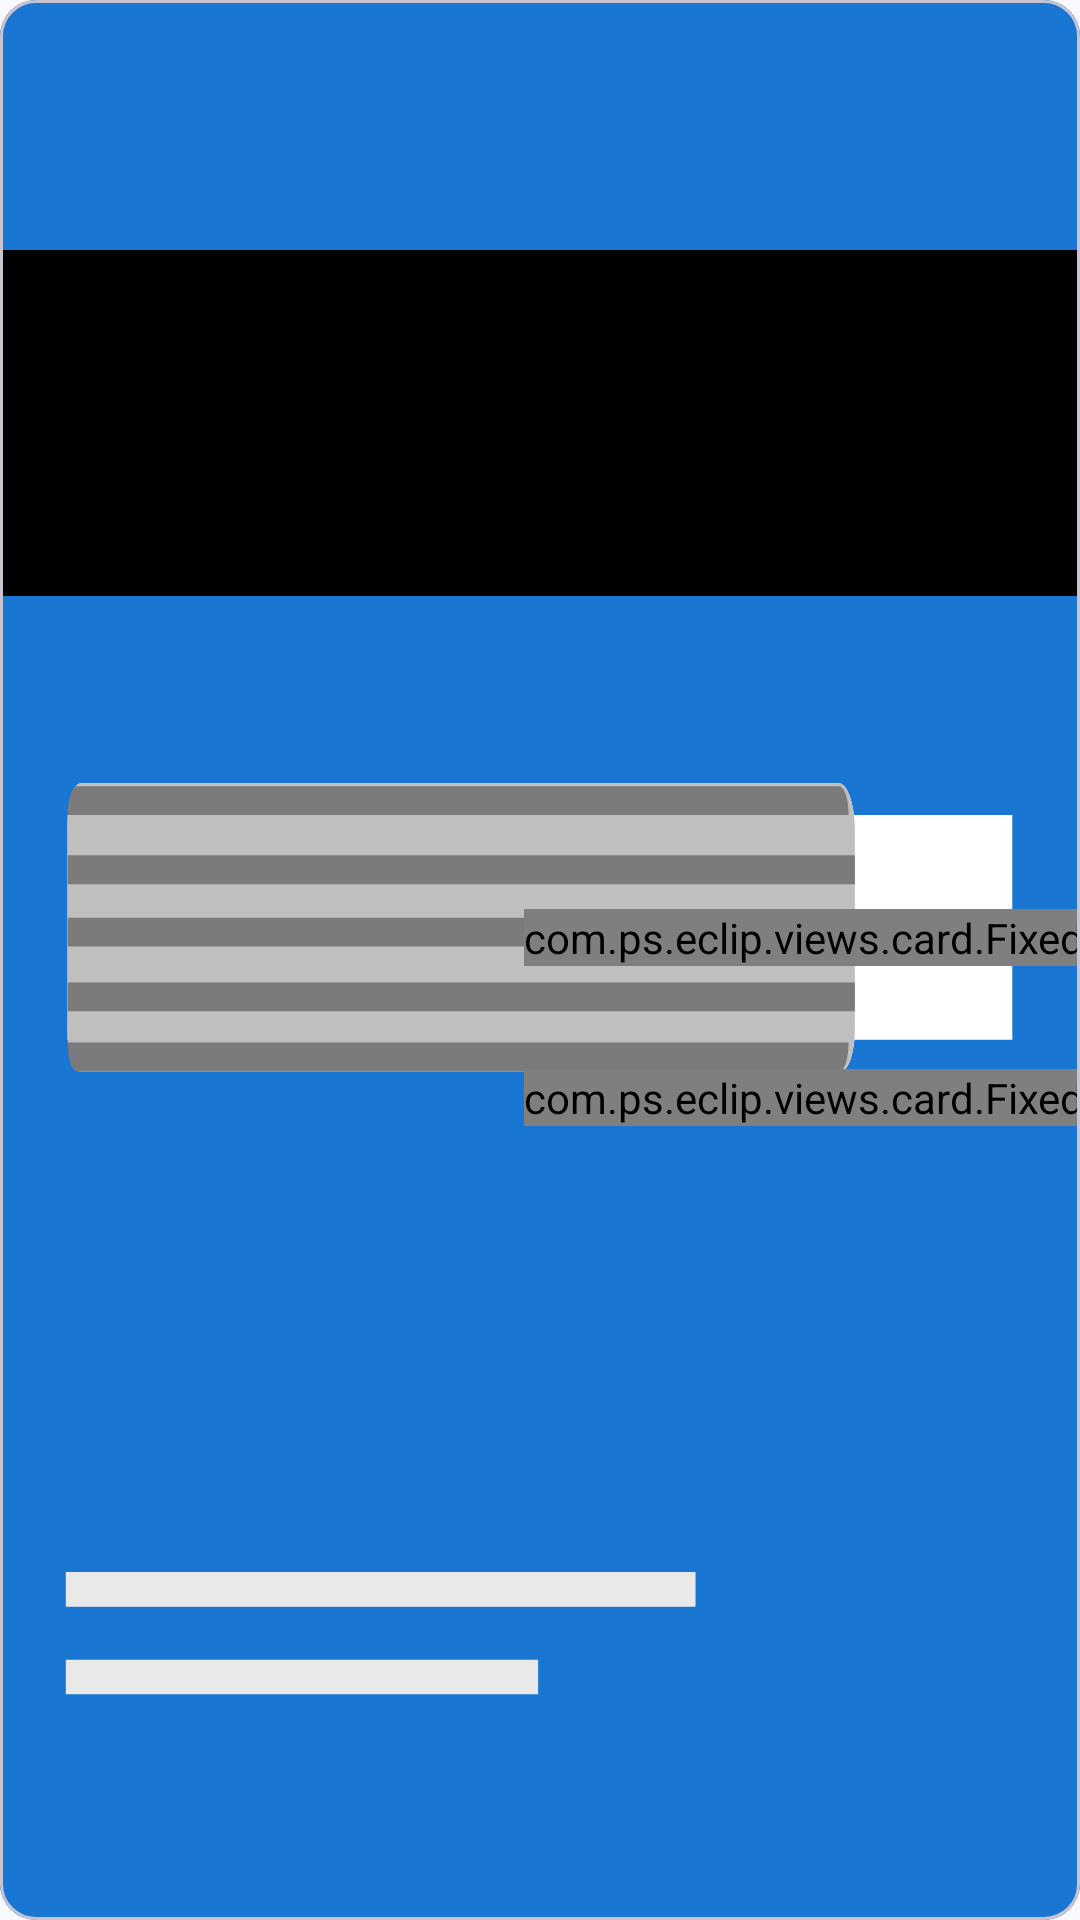

Here is an Android app screen rendered from its layout file. Give the layout XML and the strings, colors and styles it references.
<!-- AndroidManifest.xml: application theme Theme.HomeTheme -->
<!-- res/layout/emv_card_back.xml -->
<?xml version="1.0" encoding="utf-8"?>
<com.google.android.material.card.MaterialCardView xmlns:android="http://schemas.android.com/apk/res/android"
    xmlns:app="http://schemas.android.com/apk/res-auto"
    xmlns:tools="http://schemas.android.com/tools"
    android:id="@+id/main_container"
    android:layout_width="match_parent"
    android:layout_height="match_parent"
    tools:layout_height="200dp"
    tools:layout_width="343dp">

    <ImageView
        android:id="@+id/background"
        android:layout_width="match_parent"
        android:layout_height="match_parent"
        android:background="#1976D2"
        android:contentDescription="@null" />

    <ImageView
        android:id="@+id/card_img"
        android:layout_width="match_parent"
        android:layout_height="match_parent"
        android:contentDescription="@null"
        android:scaleType="fitXY"
        android:src="@drawable/emv_back" />

    <androidx.constraintlayout.widget.ConstraintLayout
        android:layout_width="match_parent"
        android:layout_height="match_parent">

        <androidx.constraintlayout.widget.Guideline
            android:id="@+id/guideline_cvv_start"
            android:layout_width="wrap_content"
            android:layout_height="match_parent"
            android:orientation="vertical"
            app:layout_constraintGuide_percent=".79" />

        <androidx.constraintlayout.widget.Guideline
            android:id="@+id/guideline_cvv_end"
            android:layout_width="wrap_content"
            android:layout_height="match_parent"
            android:orientation="vertical"
            app:layout_constraintGuide_percent=".93" />

        <androidx.constraintlayout.widget.Guideline
            android:id="@+id/guideline_cvv_top"
            android:layout_width="wrap_content"
            android:layout_height="match_parent"
            android:orientation="horizontal"
            app:layout_constraintGuide_percent=".42" />

        <androidx.constraintlayout.widget.Guideline
            android:id="@+id/guideline_cvv_bottom"
            android:layout_width="wrap_content"
            android:layout_height="match_parent"
            android:orientation="horizontal"
            app:layout_constraintGuide_percent=".64" />

        <com.ps.eclip.views.card.FixedSizeTextView
            android:id="@+id/cvv"
            android:layout_width="wrap_content"
            android:layout_height="wrap_content"
            android:textColor="#000"
            android:textStyle="bold"
            app:layout_constraintBottom_toTopOf="@id/cvv_label"
            app:layout_constraintEnd_toEndOf="@id/guideline_cvv_end"
            app:layout_constraintStart_toStartOf="@id/guideline_cvv_start"
            app:layout_constraintTop_toTopOf="@id/guideline_cvv_top"
            app:text_size="small"
            tools:text="123" />

        <com.ps.eclip.views.card.FixedSizeTextView
            android:id="@+id/cvv_label"
            android:layout_width="wrap_content"
            android:layout_height="wrap_content"
            android:text="@string/emv_cvv_label"
            android:textColor="#FFF"
            app:layout_constraintBottom_toBottomOf="@id/guideline_cvv_bottom"
            app:layout_constraintEnd_toEndOf="@id/guideline_cvv_end"
            app:layout_constraintStart_toStartOf="@id/guideline_cvv_start"
            app:layout_constraintTop_toBottomOf="@id/cvv"
            app:text_size="small" />

    </androidx.constraintlayout.widget.ConstraintLayout>
</com.google.android.material.card.MaterialCardView>
<!-- resources referenced by this layout -->
<resources>
  <!-- drawable emv_back: vector/xml drawable (drawable, 2702 chars, omitted) -->
  <string name="emv_cvv_label">cvv</string>
  <style name="Theme.HomeTheme" />
</resources>
